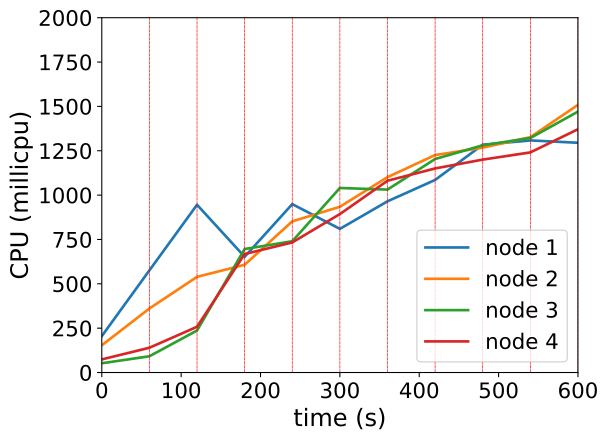

Data behind this chart, as committed beside it:
timestamp, ppgcc-m02_pod_amount, ppgcc-m02_memory, ppgcc-m02_cpu, ppgcc-m03_pod_amount, ppgcc-m03_memory, ppgcc-m03_cpu, ppgcc-m04_pod_amount, ppgcc-m04_memory, ppgcc-m04_cpu, ppgcc-m05_pod_amount, ppgcc-m05_memory, ppgcc-m05_cpu
0, 5, 1026548, 205174607, 5, 1043252, 153568539, 5, 1101072, 52186187, 5, 1051236, 74032660
60, 5, 1035920, 575782519, 5, 1049588, 360825950, 5, 1107144, 91617853, 5, 1055856, 139673703
120, 1, 1033412, 945453656, 3, 1049120, 539318216, 3, 1108332, 236933521, 4, 1086612, 258000737
180, 6, 1048592, 652365292, 4, 1050704, 607319855, 4, 1102572, 696200096, 4, 1096224, 667915435
240, 2, 1031564, 949207010, 3, 1052948, 852309257, 3, 1124464, 739872167, 3, 1092132, 733367482
300, 2, 1002524, 809669486, 4, 1047272, 934277590, 6, 1139380, 1040151185, 6, 1116328, 893153481
360, 1, 1031432, 965082338, 2, 1068920, 1101256960, 5, 1135288, 1031098545, 4, 1107088, 1081025310
420, 4, 1033572, 1085493505, 6, 1089116, 1225819264, 4, 1120376, 1203560744, 4, 1087552, 1150434836
480, 3, 1018920, 1284097299, 3, 1064564, 1267671264, 3, 1129352, 1281029100, 4, 1113292, 1200205256
540, 1, 996744, 1308202656, 6, 1103504, 1326841584, 5, 1159712, 1321796049, 6, 1109860, 1240745004
600, 2, 1025784, 1295068281, 4, 1110368, 1508728426, 5, 1177400, 1470607153, 4, 1099168, 1371388200
